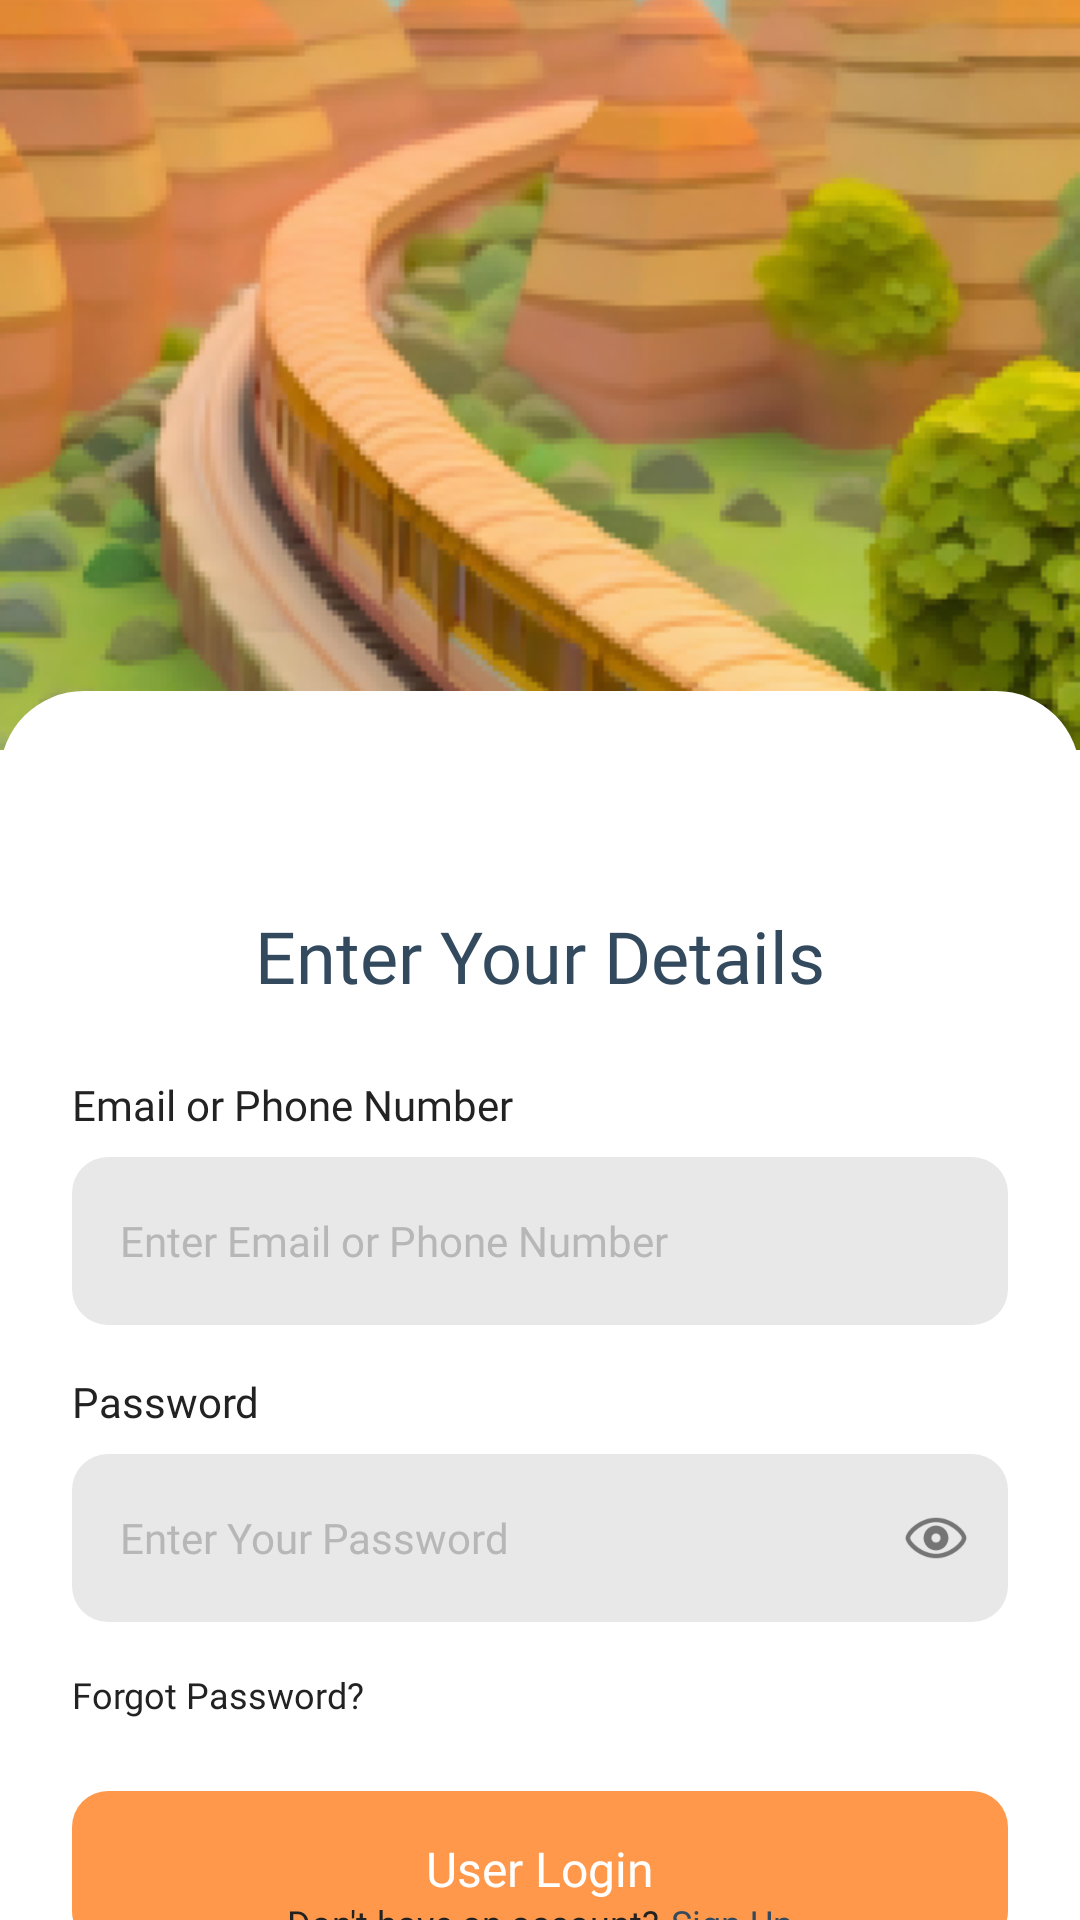

Produce the Android XML layout that renders to this screen, including the resource entries it uses.
<!-- AndroidManifest.xml: application theme Theme.Railora -->
<!-- res/layout/fragment_login.xml -->
<?xml version="1.0" encoding="utf-8"?>
<androidx.core.widget.NestedScrollView xmlns:android="http://schemas.android.com/apk/res/android"
    xmlns:tools="http://schemas.android.com/tools"
    android:layout_width="match_parent"
    android:layout_height="match_parent"
    android:background="@color/white"
    android:fillViewport="true"
    tools:context=".ui.auth.LoginFragment">

    <LinearLayout
        android:layout_width="match_parent"
        android:layout_height="match_parent"
        android:orientation="vertical">

        
        <ImageView
            android:id="@+id/ivHeader"
            android:layout_width="match_parent"
            android:layout_height="@dimen/login_header_height"
            android:contentDescription="@string/app_name"
            android:scaleType="centerCrop"
            android:src="@drawable/onboarding_1" />

        
        <RelativeLayout
            android:layout_width="match_parent"
            android:layout_height="match_parent"
            android:layout_marginTop="@dimen/login_card_overlap"
            android:background="@drawable/bg_login_card"
            android:padding="@dimen/login_horizontal_padding">

            <LinearLayout
                android:id="@+id/layoutContent"
                android:layout_width="match_parent"
                android:layout_height="wrap_content"
                android:orientation="vertical">

                
                <ImageView
                    android:id="@+id/ivLogo"
                    android:layout_width="@dimen/login_logo_size"
                    android:layout_height="@dimen/login_logo_size"
                    android:layout_gravity="center_horizontal"
                    android:contentDescription="@string/app_name"
                    android:src="@drawable/railora_logo_blue" />

                
                <TextView
                    android:id="@+id/tvTitle"
                    style="@style/RailoraLoginTitle"
                    android:layout_width="wrap_content"
                    android:layout_height="wrap_content"
                    android:layout_gravity="center_horizontal"
                    android:layout_marginTop="@dimen/spacing_sm"
                    android:text="@string/enter_your_details" />

                
                <TextView
                    android:id="@+id/tvUsernameLabel"
                    style="@style/RailoraLoginLabel"
                    android:layout_width="wrap_content"
                    android:layout_height="wrap_content"
                    android:layout_marginTop="@dimen/spacing_lg"
                    android:text="@string/railora_username" />

                <EditText
                    android:id="@+id/etUsername"
                    style="@style/RailoraLoginInput"
                    android:layout_width="match_parent"
                    android:layout_height="@dimen/login_input_height"
                    android:layout_marginTop="@dimen/spacing_sm"
                    android:background="@drawable/bg_login_input"
                    android:hint="@string/enter_username"
                    android:inputType="text"
                    android:maxLines="1"
                    android:paddingHorizontal="@dimen/spacing_md" />

                
                <TextView
                    android:id="@+id/tvPasswordLabel"
                    style="@style/RailoraLoginLabel"
                    android:layout_width="wrap_content"
                    android:layout_height="wrap_content"
                    android:layout_marginTop="@dimen/spacing_md"
                    android:text="@string/password" />

                <RelativeLayout
                    android:layout_width="match_parent"
                    android:layout_height="wrap_content"
                    android:layout_marginTop="@dimen/spacing_sm">

                    <EditText
                        android:id="@+id/etPassword"
                        style="@style/RailoraLoginInput"
                        android:layout_width="match_parent"
                        android:layout_height="@dimen/login_input_height"
                        android:background="@drawable/bg_login_input"
                        android:hint="@string/enter_password"
                        android:inputType="textPassword"
                        android:maxLines="1"
                        android:paddingHorizontal="@dimen/spacing_md"
                        android:paddingEnd="48dp"/>

                    <ImageView
                        android:id="@+id/ivPasswordToggle"
                        android:layout_width="24dp"
                        android:layout_height="24dp"
                        android:layout_alignParentEnd="true"
                        android:layout_centerVertical="true"
                        android:layout_marginEnd="12dp"
                        android:alpha="0.5"
                        android:src="@drawable/ic_eye"/>

                </RelativeLayout>

                <TextView
                    android:id="@+id/tvForgotPassword"
                    style="@style/RailoraLoginFooter"
                    android:layout_width="wrap_content"
                    android:layout_height="wrap_content"
                    android:layout_marginTop="@dimen/spacing_md"
                    android:fontFamily="@font/poppins_regular"
                    android:text="@string/forgot_password" />

                <TextView
                    android:id="@+id/btnLogin"
                    style="@style/RailoraLoginButton"
                    android:layout_width="match_parent"
                    android:layout_height="@dimen/login_button_height"
                    android:layout_marginTop="@dimen/spacing_lg"
                    android:background="@drawable/bg_login_button"
                    android:clickable="true"
                    android:focusable="true"
                    android:gravity="center"
                    android:text="@string/user_login"
                    android:textColor="@color/white" />

            </LinearLayout>

            <LinearLayout
                android:id="@+id/layoutFooter"
                android:layout_width="wrap_content"
                android:layout_height="wrap_content"
                android:layout_centerHorizontal="true"
                android:layout_marginTop="@dimen/spacing_lg"
                android:layout_alignParentBottom="true"
                android:orientation="horizontal">

                <TextView
                    style="@style/RailoraLoginFooter"
                    android:layout_width="wrap_content"
                    android:layout_height="wrap_content"
                    android:text="@string/dont_have_account" />

                <TextView
                    android:id="@+id/tvSignUp"
                    style="@style/RailoraLoginFooter"
                    android:layout_width="wrap_content"
                    android:layout_height="wrap_content"
                    android:layout_marginStart="@dimen/footer_spacing"
                    android:fontFamily="@font/poppins_semibold"
                    android:text="@string/sign_up"
                    android:textColor="@color/login_title_blue" />

            </LinearLayout>

        </RelativeLayout>

    </LinearLayout>

</androidx.core.widget.NestedScrollView>
<!-- resources referenced by this layout -->
<resources>
  <color name="login_title_blue">#334A5E</color>
  <color name="white">#FFFFFFFF</color>
  <dimen name="footer_spacing">4dp</dimen>
  <dimen name="login_button_height">52dp</dimen>
  <dimen name="login_card_overlap">-20sp</dimen>
  <dimen name="login_header_height">250dp</dimen>
  <dimen name="login_horizontal_padding">24dp</dimen>
  <dimen name="login_input_height">56dp</dimen>
  <dimen name="login_logo_size">40dp</dimen>
  <dimen name="spacing_lg">24dp</dimen>
  <dimen name="spacing_md">16dp</dimen>
  <dimen name="spacing_sm">8dp</dimen>
  <!-- drawable bg_login_button (drawable) -->
  <?xml version="1.0" encoding="utf-8"?>
  <shape xmlns:android="http://schemas.android.com/apk/res/android">
  
      <solid android:color="@color/login_button_background"/>
  
      <corners android:radius="@dimen/login_button_corner_radius"/>
  
  </shape>
  <!-- drawable bg_login_input (drawable) -->
  <?xml version="1.0" encoding="utf-8"?>
  <shape xmlns:android="http://schemas.android.com/apk/res/android">
  
      <solid android:color="@color/login_input_background"/>
  
      <corners android:radius="@dimen/login_input_corner_radius"/>
  
  </shape>
  <string name="app_name">Railora</string>
  <string name="dont_have_account">Don\'t have an account?</string>
  <string name="enter_password">Enter Your Password</string>
  <string name="enter_username">Enter Email or Phone Number</string>
  <string name="enter_your_details">Enter Your Details</string>
  <string name="forgot_password">Forgot Password?</string>
  <string name="password">Password</string>
  <string name="railora_username">Email or Phone Number</string>
  <string name="sign_up">Sign Up</string>
  <string name="user_login">User Login</string>
  <style name="RailoraLoginButton">
          <item name="android:fontFamily">@font/poppins_semibold</item>
          <item name="android:textSize">@dimen/login_button_text_size</item>
          <item name="android:textAllCaps">false</item>
      </style>
  <style name="RailoraLoginFooter">
          <item name="android:fontFamily">@font/poppins_regular</item>
          <item name="android:textSize">@dimen/login_body_size</item>
          <item name="android:textColor">@color/login_text_primary</item>
      </style>
  <style name="RailoraLoginInput">
          <item name="android:fontFamily">@font/poppins_regular</item>
          <item name="android:textSize">14sp</item>
          <item name="android:textColor">@color/login_text_primary</item>
          <item name="android:textColorHint">@color/login_hint</item>
      </style>
  <style name="RailoraLoginLabel">
          <item name="android:fontFamily">@font/poppins_medium</item>
          <item name="android:textSize">@dimen/login_label_size</item>
          <item name="android:textColor">@color/login_text_primary</item>
      </style>
  <style name="RailoraLoginTitle">
          <item name="android:fontFamily">@font/poppins_semibold</item>
          <item name="android:textSize">@dimen/login_title_size</item>
          <item name="android:textColor">@color/login_title_blue</item>
      </style>
  <style name="Theme.Railora" parent="Base.Theme.Railora" />
  <color name="login_button_background">#FF984A</color>
  <dimen name="login_button_corner_radius">12dp</dimen>
  <color name="login_card_background">#FFFFFF</color>
  <dimen name="login_card_corner_radius">28dp</dimen>
  <color name="login_input_background">#E8E8E8</color>
  <dimen name="login_input_corner_radius">12dp</dimen>
  <dimen name="login_button_text_size">16sp</dimen>
  <dimen name="login_body_size">12sp</dimen>
  <color name="login_text_primary">#222222</color>
  <color name="login_hint">#B7B7B7</color>
  <dimen name="login_label_size">14sp</dimen>
  <dimen name="login_title_size">24sp</dimen>
  <style name="Base.Theme.Railora" parent="Theme.Material3.DayNight.NoActionBar">
          
          
      </style>
</resources>
